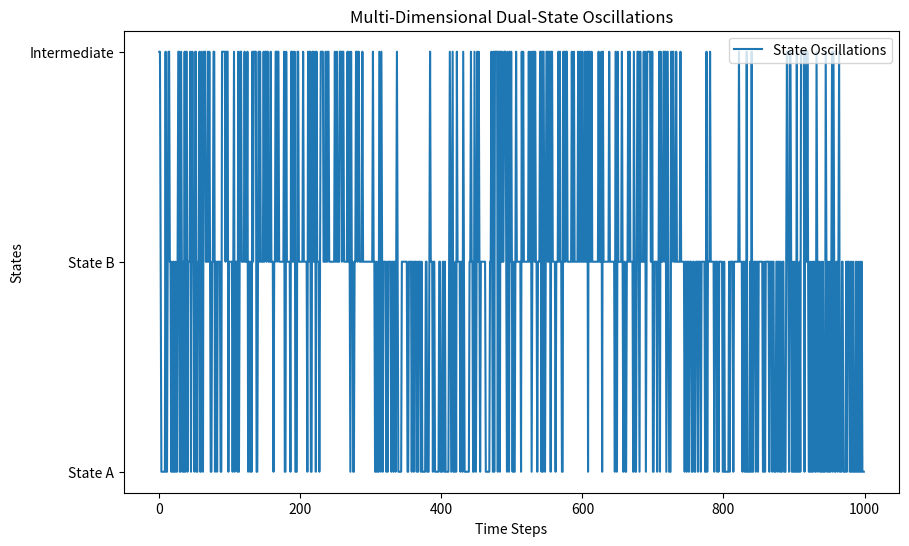

The matplotlib source for this figure:
import numpy as np
import matplotlib.pyplot as plt

# Define states
states = ['State A', 'State B', 'Intermediate']
state_map = {state: i for i, state in enumerate(states)}

# Initialize parameters
num_steps = 1000
state_history = []
external_stimuli = np.random.uniform(-0.5, 0.5, num_steps)  # Chaos from environment
feedback = 0.8  # Controls state persistence

# State probabilities
current_state = np.random.choice(states)
state_probabilities = np.array([0.33, 0.33, 0.33])  # Equal starting probabilities

# Simulate state transitions
for step in range(num_steps):
    # Modify probabilities with external stimuli
    noise = external_stimuli[step]
    state_probabilities += noise * np.random.uniform(-0.1, 0.1, len(states))
    
    # Handle negative probabilities and normalize
    state_probabilities = np.clip(state_probabilities, 0, None)  # Ensure no negative probabilities
    state_probabilities = state_probabilities / np.sum(state_probabilities)  # Normalize to sum to 1

    # Choose next state
    current_state = np.random.choice(states, p=state_probabilities)
    state_history.append(state_map[current_state])

# Plot state transitions
plt.figure(figsize=(10, 6))
plt.plot(state_history, label="State Oscillations")
plt.yticks(range(len(states)), states)
plt.title("Multi-Dimensional Dual-State Oscillations")
plt.xlabel("Time Steps")
plt.ylabel("States")
plt.legend()
plt.show()
